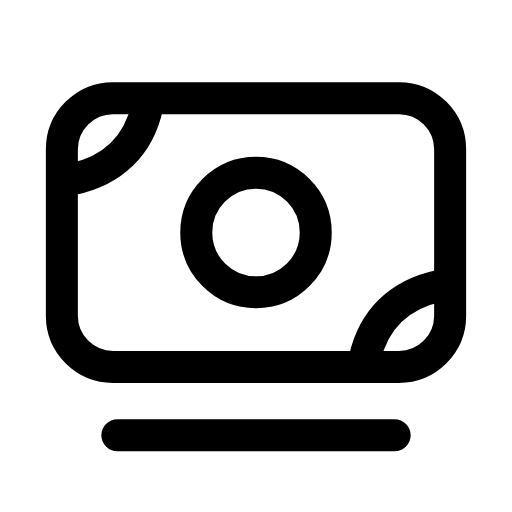
t = 0.00 s
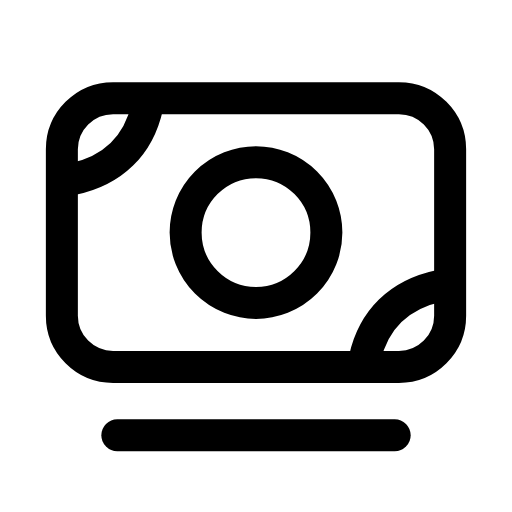
t = 0.25 s
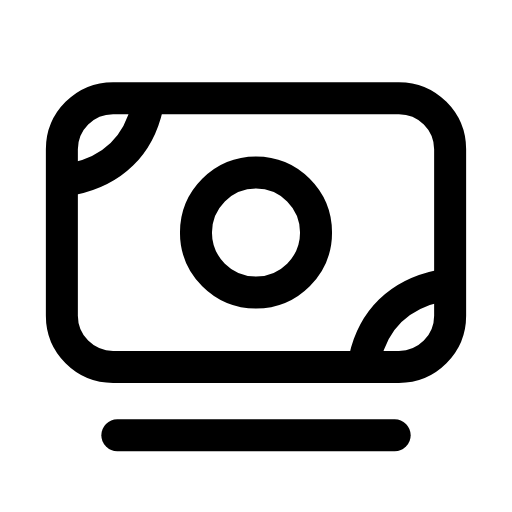
t = 0.51 s
t = 0.73 s: frame unchanged from t = 0.00 s, image omitted
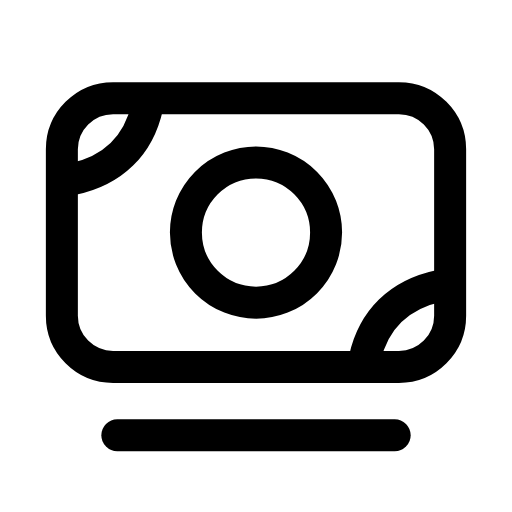
t = 1.01 s
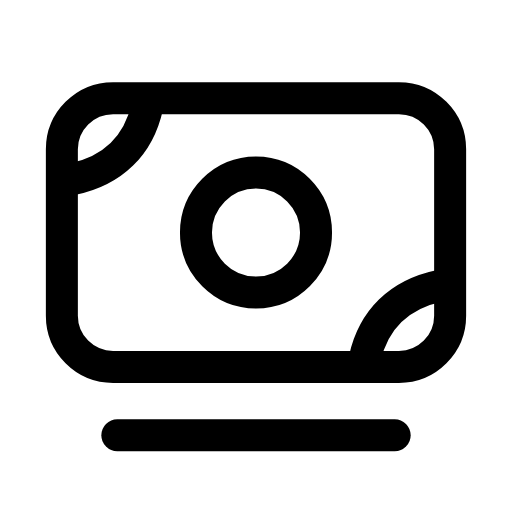
t = 1.24 s

The animated SVG that drew these frames (rendered in a browser with its animation timeline set to each time). Animation: 1 SMIL element (animate=1); one cycle of 1.50 s, repeats indefinitely.

<svg xmlns="http://www.w3.org/2000/svg" width="24" height="24" viewBox="0 0 24 24" fill="none"><rect stroke="currentColor" stroke-width="1.5" stroke-linecap="round" stroke-linejoin="round" fill="none" x="2.9" y="4.6" width="18.2" height="12.6" rx="2.4"></rect><circle stroke="currentColor" stroke-width="1.5" stroke-linecap="round" stroke-linejoin="round" fill="none" cx="12" cy="10.9" r="2.8"><animate attributeName="r" values="2.8;3.3;2.8;2.8;3.3;2.8;2.8" keyTimes="0;0.225;0.45;0.6;0.75;0.9;1" dur="1.5s" repeatCount="indefinite" calcMode="spline" keySplines="0.16 1 0.3 1;0.16 1 0.3 1;0.16 1 0.3 1;0.16 1 0.3 1;0.16 1 0.3 1;0.16 1 0.3 1"/></circle><path stroke="currentColor" stroke-width="1.5" stroke-linecap="round" stroke-linejoin="round" fill="none" d="M3.4 8.4C5.3 8 6.5 6.8 6.9 5M20.6 13.4C18.7 13.8 17.5 15 17.1 16.8"></path><line stroke="currentColor" stroke-width="1.5" stroke-linecap="round" stroke-linejoin="round" fill="none" x1="5.5" y1="20.4" x2="18.5" y2="20.4"></line></svg>
